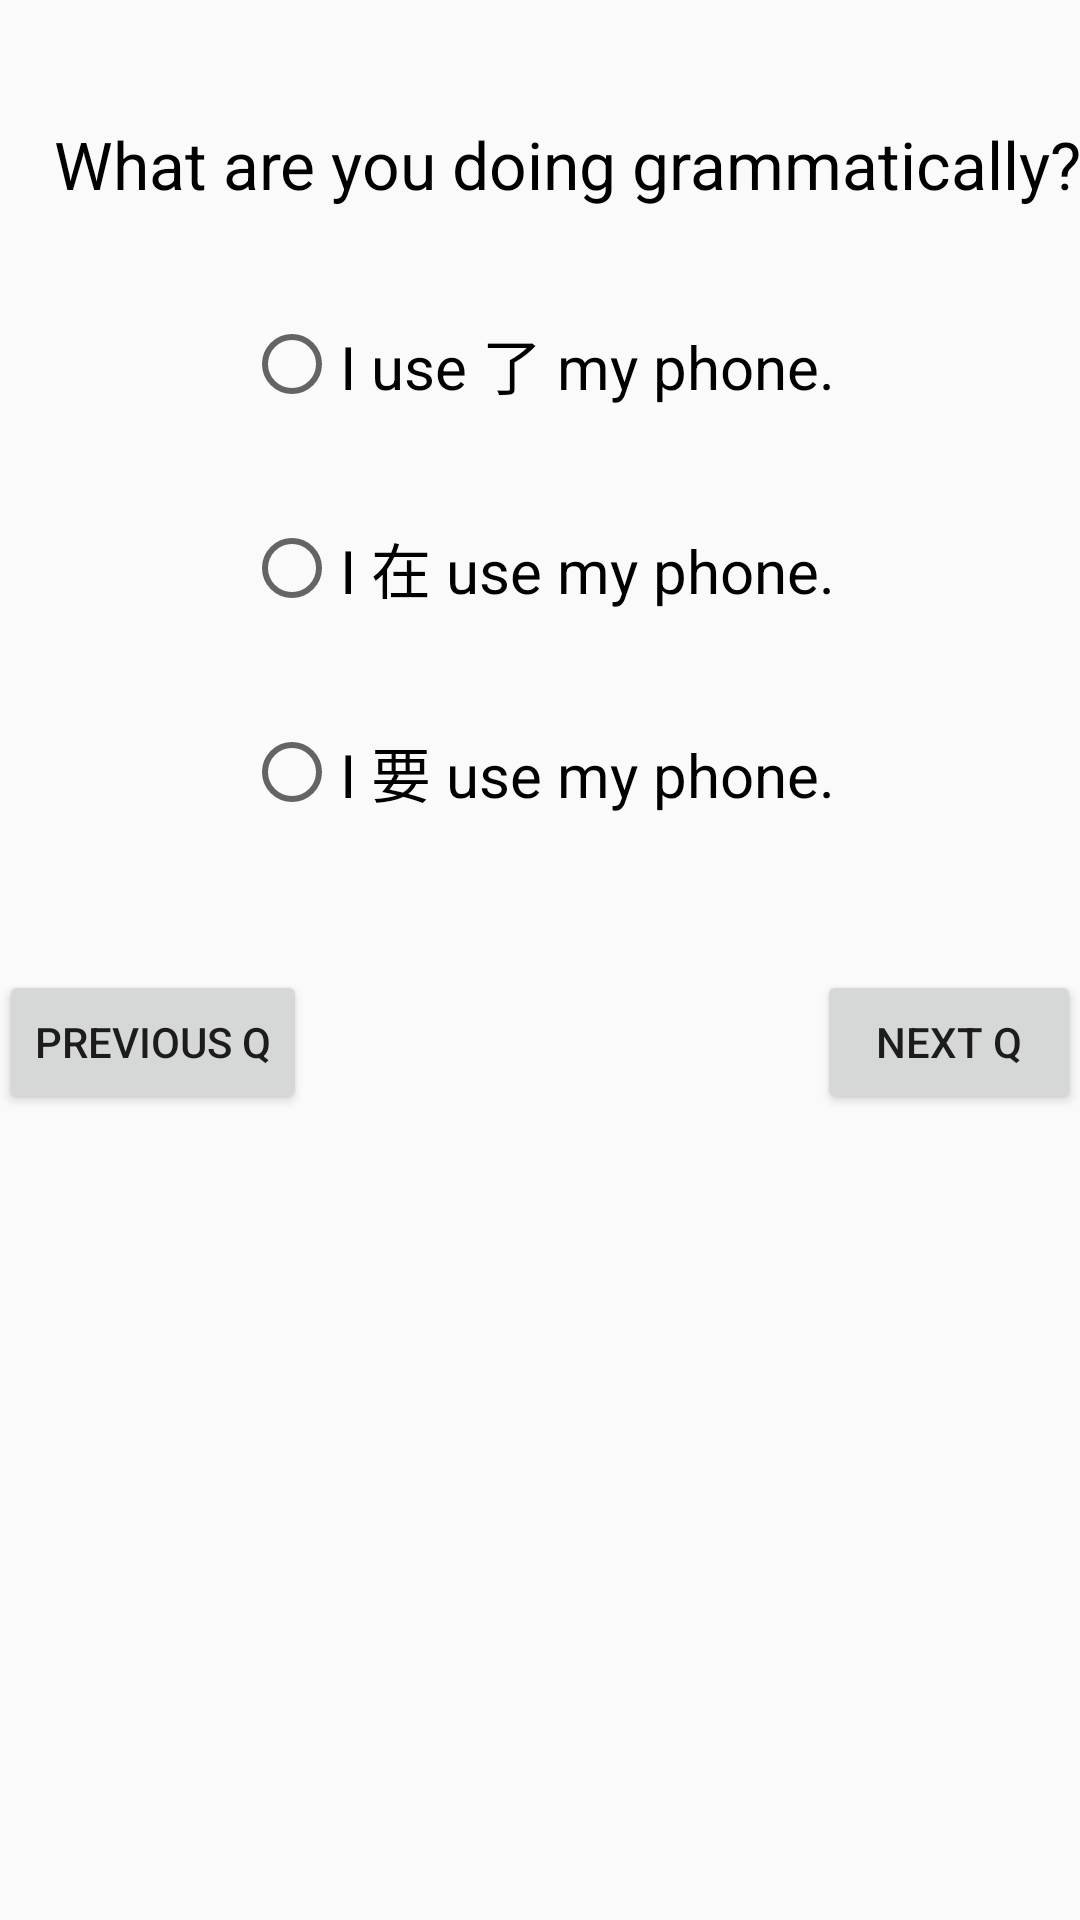

Reconstruct the res/layout file that produces this screen, plus the resources it refers to.
<!-- AndroidManifest.xml: application theme AppTheme -->
<!-- res/layout/activity_q2.xml -->
<?xml version="1.0" encoding="utf-8"?>
<RelativeLayout xmlns:android="http://schemas.android.com/apk/res/android"
    xmlns:tools="http://schemas.android.com/tools"
    android:layout_width="match_parent"
    android:layout_height="match_parent"
    android:paddingBottom="@dimen/activity_vertical_margin"
    android:paddingLeft="@dimen/activity_horizontal_margin"
    android:paddingRight="@dimen/activity_horizontal_margin"
    android:paddingTop="@dimen/activity_vertical_margin"
    tools:context="com.example.roisodowd.practice2.q2Activity">

    <TextView
        android:layout_width="wrap_content"
        android:layout_height="wrap_content"
        android:textAppearance="?android:attr/textAppearanceLarge"
        android:text="What are you doing grammatically?"
        android:id="@+id/textView9"
        android:layout_alignParentTop="true"
        android:layout_marginTop="40dp"
        android:textColor="#000000"
        android:layout_alignParentEnd="true" />

    <RadioButton
        android:layout_width="wrap_content"
        android:layout_height="wrap_content"
        android:text="I use 了 my phone."
        android:id="@+id/radioButton8"
        android:layout_below="@+id/textView9"
        android:layout_centerHorizontal="true"
        android:layout_marginTop="36dp"
        android:checked="false"
        android:textSize="20dp" />

    <RadioButton
        android:layout_width="wrap_content"
        android:layout_height="wrap_content"
        android:text="I 在 use my phone."
        android:id="@+id/radioButton9"
        android:layout_marginTop="36dp"
        android:checked="false"
        android:layout_below="@+id/radioButton8"
        android:layout_alignStart="@+id/radioButton8"
        android:layout_centerHorizontal="true"
        android:textSize="20dp" />

    <RadioButton
        android:layout_width="wrap_content"
        android:layout_height="wrap_content"
        android:text="I 要 use my phone."
        android:id="@+id/radioButton10"
        android:layout_marginTop="36dp"
        android:checked="false"
        android:layout_below="@+id/radioButton9"
        android:layout_alignEnd="@+id/radioButton9"
        android:layout_centerHorizontal="true"
        android:textSize="20dp" />

    <Button
        android:layout_width="wrap_content"
        android:layout_height="wrap_content"
        android:text="previous Q"
        android:id="@+id/button12"
        android:layout_below="@+id/radioButton10"
        android:layout_alignParentStart="true"
        android:layout_marginTop="50dp" />

    <Button
        android:layout_width="wrap_content"
        android:layout_height="wrap_content"
        android:text="NEXT Q"
        android:id="@+id/button13"
        android:layout_alignBottom="@+id/button12"
        android:layout_alignParentEnd="true" />

    <TextView
        android:layout_width="wrap_content"
        android:layout_height="wrap_content"
        android:textAppearance="?android:attr/textAppearanceMedium"
        android:text="Try again!"
        android:id="@+id/textView17"
        android:layout_below="@+id/radioButton8"
        android:layout_alignEnd="@+id/textView18"
        android:visibility="invisible"/>

    <TextView
        android:layout_width="wrap_content"
        android:layout_height="wrap_content"
        android:textAppearance="?android:attr/textAppearanceMedium"
        android:text="You got it!"
        android:id="@+id/textView18"
        android:layout_below="@+id/radioButton9"
        android:layout_centerHorizontal="true"
        android:visibility="invisible"/>

    <TextView
        android:layout_width="wrap_content"
        android:layout_height="wrap_content"
        android:textAppearance="?android:attr/textAppearanceMedium"
        android:text="Try again!"
        android:id="@+id/textView19"
        android:layout_below="@+id/radioButton10"
        android:layout_alignEnd="@+id/textView18"
        android:visibility="invisible"/>
</RelativeLayout>
<!-- resources referenced by this layout -->
<resources>
  <style name="AppTheme" parent="Theme.AppCompat.Light.DarkActionBar">
          
          <item name="colorPrimary">@color/colorPrimary</item>
          <item name="colorPrimaryDark">@color/colorPrimaryDark</item>
          <item name="colorAccent">@color/colorAccent</item>
      </style>
  <!-- not gathered from this repository: default colours our renderer supplied (Android Studio template values) -->
  <color name="colorPrimary">#FF6200EE</color>
  <color name="colorPrimaryDark">#FF3700B3</color>
  <color name="colorAccent">#FF03DAC5</color>
</resources>
